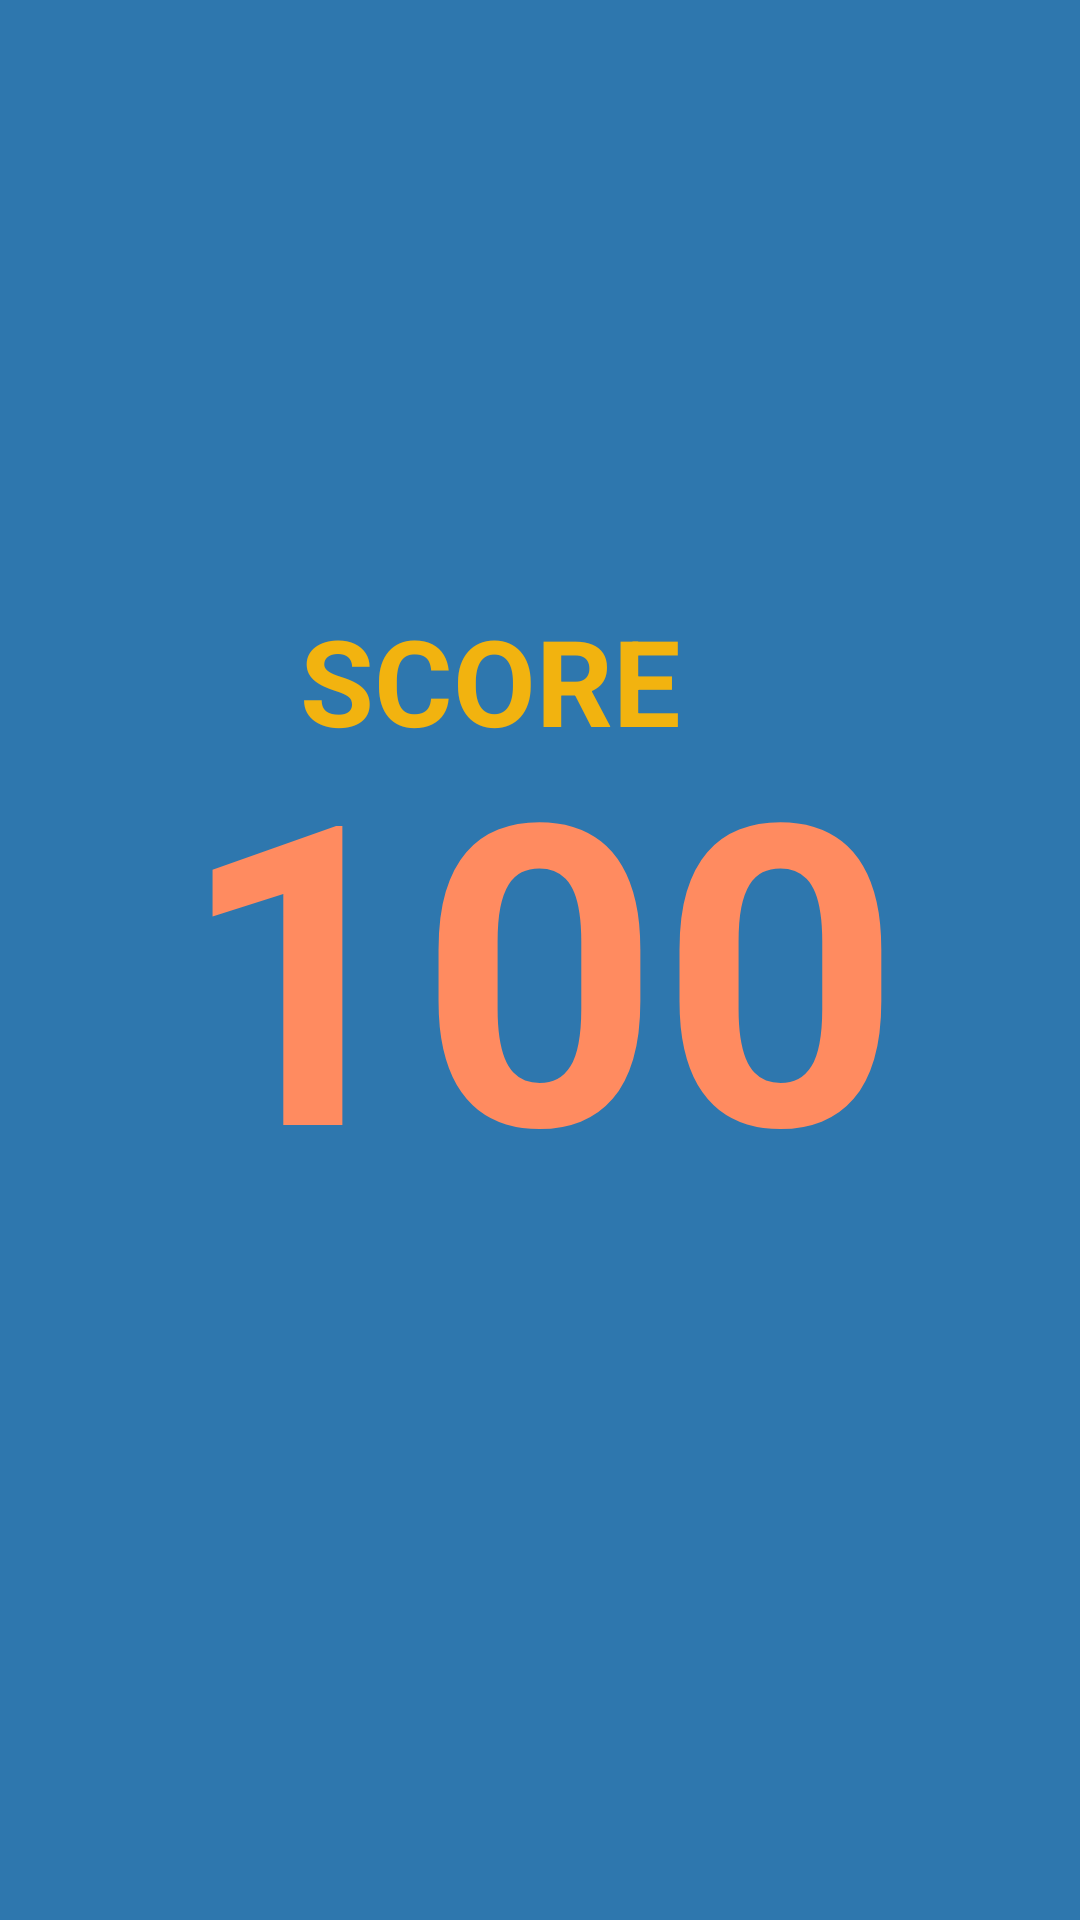

Here is an Android app screen rendered from its layout file. Give the layout XML and the strings, colors and styles it references.
<!-- AndroidManifest.xml: application theme Theme.Simplequiz -->
<!-- res/layout/activity_quiz_results.xml -->
<?xml version="1.0" encoding="utf-8"?>
<RelativeLayout xmlns:android="http://schemas.android.com/apk/res/android"
    xmlns:app="http://schemas.android.com/apk/res-auto"
    xmlns:tools="http://schemas.android.com/tools"
    android:layout_width="match_parent"
    android:layout_height="match_parent"
    tools:context=".QuizResults"
    android:background="#2E77AE">


    <TextView
        android:id="@+id/textView2"
        android:layout_width="wrap_content"
        android:layout_height="wrap_content"
        android:layout_centerInParent="false"
        android:layout_gravity="center"
        android:layout_marginLeft="100dp"
        android:layout_marginTop="200dp"
        android:text="@string/scores"
        android:textColor="@color/colorBase"
        android:textSize="40sp"
        android:textStyle="bold" />

    <TextView
        android:id="@+id/txtscore"
        android:layout_width="wrap_content"
        android:layout_height="wrap_content"
        android:layout_centerInParent="true"
        android:foregroundGravity="center"
        android:gravity="center"
        android:text="100"
        android:textAlignment="center"
        android:textColor="@color/colorAccent"
        android:textSize="140sp"
        android:textStyle="bold"
        app:layout_constraintBottom_toBottomOf="parent"
        app:layout_constraintEnd_toEndOf="parent"
        app:layout_constraintHorizontal_bias="0.496"
        app:layout_constraintStart_toStartOf="parent"
        app:layout_constraintTop_toBottomOf="@+id/textView2"
        app:layout_constraintVertical_bias="0.0" />

    <ImageView
        android:id="@+id/imageView8"
        android:layout_width="46dp"
        android:layout_height="35dp"
        android:layout_marginStart="4dp"
        android:layout_marginTop="4dp"
        android:onClick="goToHome"
        app:layout_constraintStart_toStartOf="parent"
        app:layout_constraintTop_toTopOf="parent"
        app:srcCompat="@drawable/back" />





</RelativeLayout>
<!-- resources referenced by this layout -->
<resources>
  <color name="colorAccent">#FF8B60</color>
  <color name="colorBase">#F2B30F</color>
  <string name="scores">SCORE</string>
  <style name="Theme.Simplequiz" parent="Theme.MaterialComponents.DayNight.NoActionBar">
          
          <item name="colorPrimary">@color/purple_500</item>
          <item name="colorPrimaryVariant">@color/purple_700</item>
          <item name="colorOnPrimary">@color/white</item>
          
          <item name="colorSecondary">@color/teal_200</item>
          <item name="colorSecondaryVariant">@color/teal_700</item>
          <item name="colorOnSecondary">@color/black</item>
          
          <item name="android:statusBarColor" tools:targetApi="l">?attr/colorPrimaryVariant</item>
          
      </style>
  <color name="purple_500">#FF6200EE</color>
  <color name="purple_700">#FF3700B3</color>
  <color name="white">#FFFFFFFF</color>
  <color name="teal_200">#FF03DAC5</color>
  <color name="teal_700">#FF018786</color>
  <color name="black">#FF000000</color>
</resources>
